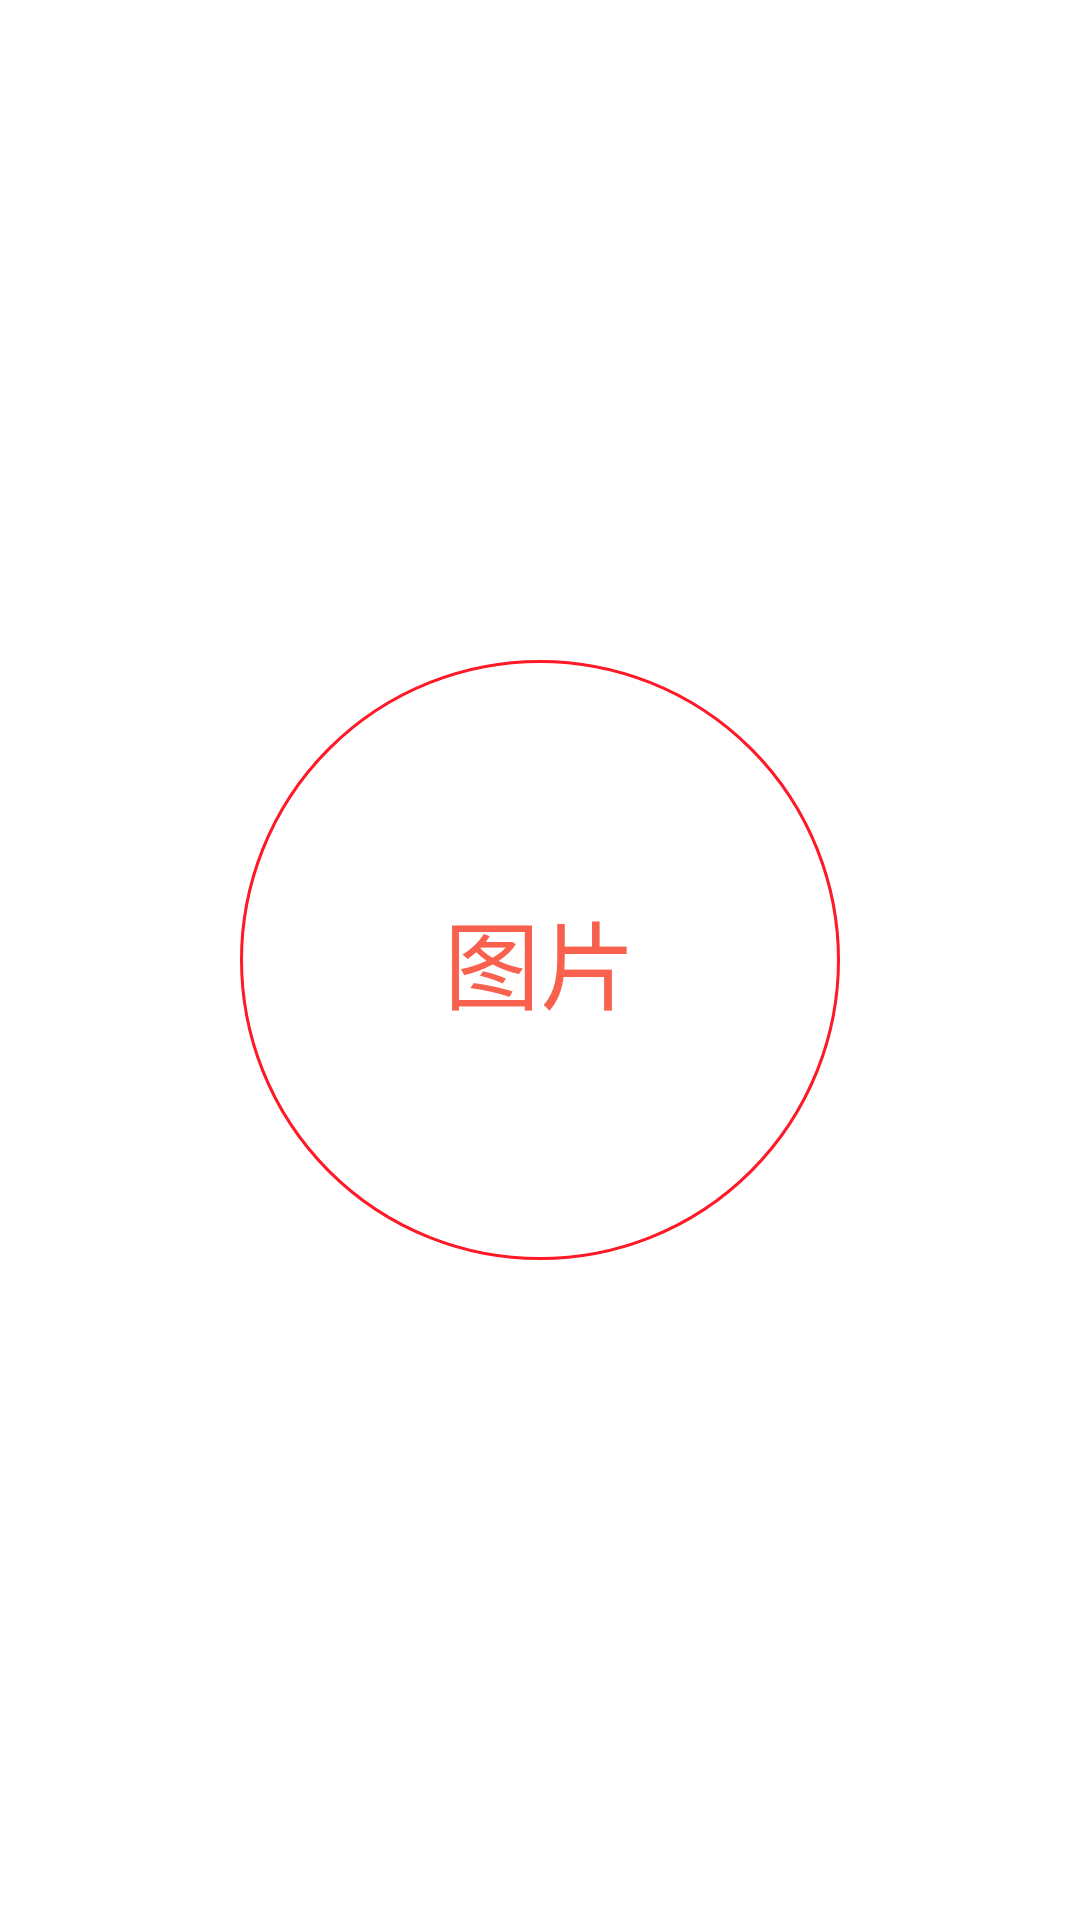

The Android layout XML behind this screen, and the referenced resources:
<!-- AndroidManifest.xml: application theme Theme.TestDemo -->
<!-- res/layout/fragment_1.xml -->
<FrameLayout xmlns:android="http://schemas.android.com/apk/res/android"
    xmlns:tools="http://schemas.android.com/tools"
    android:layout_width="match_parent"
    android:layout_height="match_parent"
    >

    <TextView
        android:layout_gravity="center"
        android:layout_width="200dp"
        android:layout_height="200dp"
        android:background="@drawable/dotshape"/>
    <TextView
        android:gravity="center"
        android:layout_width="match_parent"
        android:layout_height="match_parent"

        android:text="@string/picture"
        android:textSize="@dimen/text_size"
        android:textColor="@color/main_top_color"/>

</FrameLayout>
<!-- resources referenced by this layout -->
<resources>
  <color name="main_top_color">#f7614d</color>
  <dimen name="text_size">32sp</dimen>
  <!-- drawable dotshape (drawable) -->
  <?xml version="1.0" encoding="utf-8"?>
  
  <shape xmlns:android="http://schemas.android.com/apk/res/android"
      android:shape="oval"
      android:useLevel="false">
  
      <solid
          android:color="@color/white"/>
      <stroke
          android:width="1dp"
          android:color="@color/red"/>
      <size android:width="8dp"
          android:height="8dp"/>
  </shape>
  <string name="picture">图片</string>
  <style name="Theme.TestDemo" parent="Theme.MaterialComponents.DayNight.DarkActionBar">
          
          <item name="colorPrimary">@color/purple_500</item>
          <item name="colorPrimaryVariant">@color/purple_700</item>
          <item name="colorOnPrimary">@color/white</item>
          
          <item name="colorSecondary">@color/teal_200</item>
          <item name="colorSecondaryVariant">@color/teal_700</item>
          <item name="colorOnSecondary">@color/black</item>
          
          <item name="android:statusBarColor" tools:targetApi="l">?attr/colorPrimaryVariant</item>
          
      </style>
  <color name="white">#ffffff</color>
  <color name="red">#FFFF1826</color>
  <!-- not gathered from this repository: default colours our renderer supplied (Android Studio template values) -->
  <color name="purple_500">#FF6200EE</color>
  <color name="purple_700">#FF3700B3</color>
  <color name="teal_200">#FF03DAC5</color>
  <color name="teal_700">#FF018786</color>
  <color name="black">#FF000000</color>
</resources>
